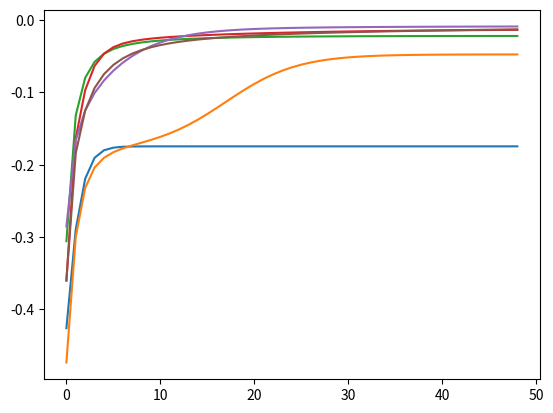

Source code (Python):
#%%
import numpy as np
from numpy.linalg import norm
import matplotlib.pyplot as plt
from scipy.sparse import *
Inf = np.inf

# %%
def getMatrix(n=10, isDiagDom=True):
    '''
    Return an nxn matrix which is the discretization matrix
    from finite difference for a diffusion problem.
    To visualize A: use plt.spy(A.toarray())
    '''
    # Representation of sparse matrix and right-hand side
    assert n >= 2
    n -= 1
    diagonal  = np.zeros(n+1)
    lower     = np.zeros(n)
    upper     = np.zeros(n)

    # Precompute sparse matrix
    if isDiagDom:
        diagonal[:] = 2 + 1/n**2
    else:
        diagonal[:] = 2
    lower[:] = -1  #1
    upper[:] = -1  #1
    # Insert boundary conditions
    # diagonal[0] = 1
    # upper[0] = 0
    # diagonal[n] = 1
    # lower[-1] = 0

    
    A = diags(
        diagonals=[diagonal, lower, upper],
        offsets=[0, -1, 1], shape=(n+1, n+1),
        format='csr')

    return A

def getAuxMatrix(A):
    '''
    return D, L, U matrices for Jacobi or Gauss-Seidel
    D: array
    L, U: matrices
    '''
    # m = A.shape[0]
    D = csr_matrix.diagonal(A)
    L = -tril(A, k=-1)
    U = -triu(A, k=1)
    return D, L, U

def jacobiIteration(A, b, x0=None, tol=1e-13, numIter=100):
    '''
    Jacobi iteraiton:
    A: nxn matrix
    b: (n,) vector
    x0: initial guess
    numIter: total number of iteration
    tol: algorithm stops if ||x^{k+1} - x^{k}|| < tol
    return: x
    x: solution array such that x[i] = i-th iterate
    '''
    n = A.shape[0]
    x = np.zeros((numIter+1, n))
    if x0 is not None:
        x[0] = x0
    D, L, U = getAuxMatrix(A)
    for k in range(numIter):
        x[k+1] = ((L+U)@x[k])/D + b/D
        if norm(x[k+1] - x[k]) < tol:
            break
    
    return x[:k+1]
A = getMatrix(n=5, isDiagDom=False)
A = A/2
print(A.toarray())
x_true = np.random.randn(5)
b = A@x_true

def plotConvergence(x_true, x, k=2, scale='log', rate=True):
    '''
    Plot the error ||x[i] - x_true||_k against i or the rate of the convergence
    x_true: (n,) vector
    x: (m, n) matrix, x[i] is the i-th iterate, 
    x[0] = x0 is the initial guess
    m: total number of iterations
    scale: 'log' or 'linear'
    k: 1,2,..., of Inf
    rate: bool (optional) If true, plot the rate of the convergence
    ||x[i+1] - x_true||_k/||x[i] - x_true||_k against
    '''
    numIter = x.shape[0]
    error = np.zeros(numIter)
    for i in range(numIter):
        error[i] = norm(x_true - x[i], k)
    if (scale is 'log') and (not rate):
        plt.semilogy(error)
    elif (scale is 'linear') and (not rate):
        plt.plot(error)
    elif (scale is 'log') and rate:
        plt.plot(np.log(error[1:]/error[:-1]))
    elif (scale is 'linear') and rate:
        plt.plot(error[1:]/error[:-1])

maxProbSize = 30
numIter = 50
for i in range(5, maxProbSize+1, 5):
    A = getMatrix(n=i)
    x_true = np.random.randn(i)
    b = A@x_true
    x = jacobiIteration(A, b, numIter=numIter)
    plotConvergence(x_true, x)



# %%
